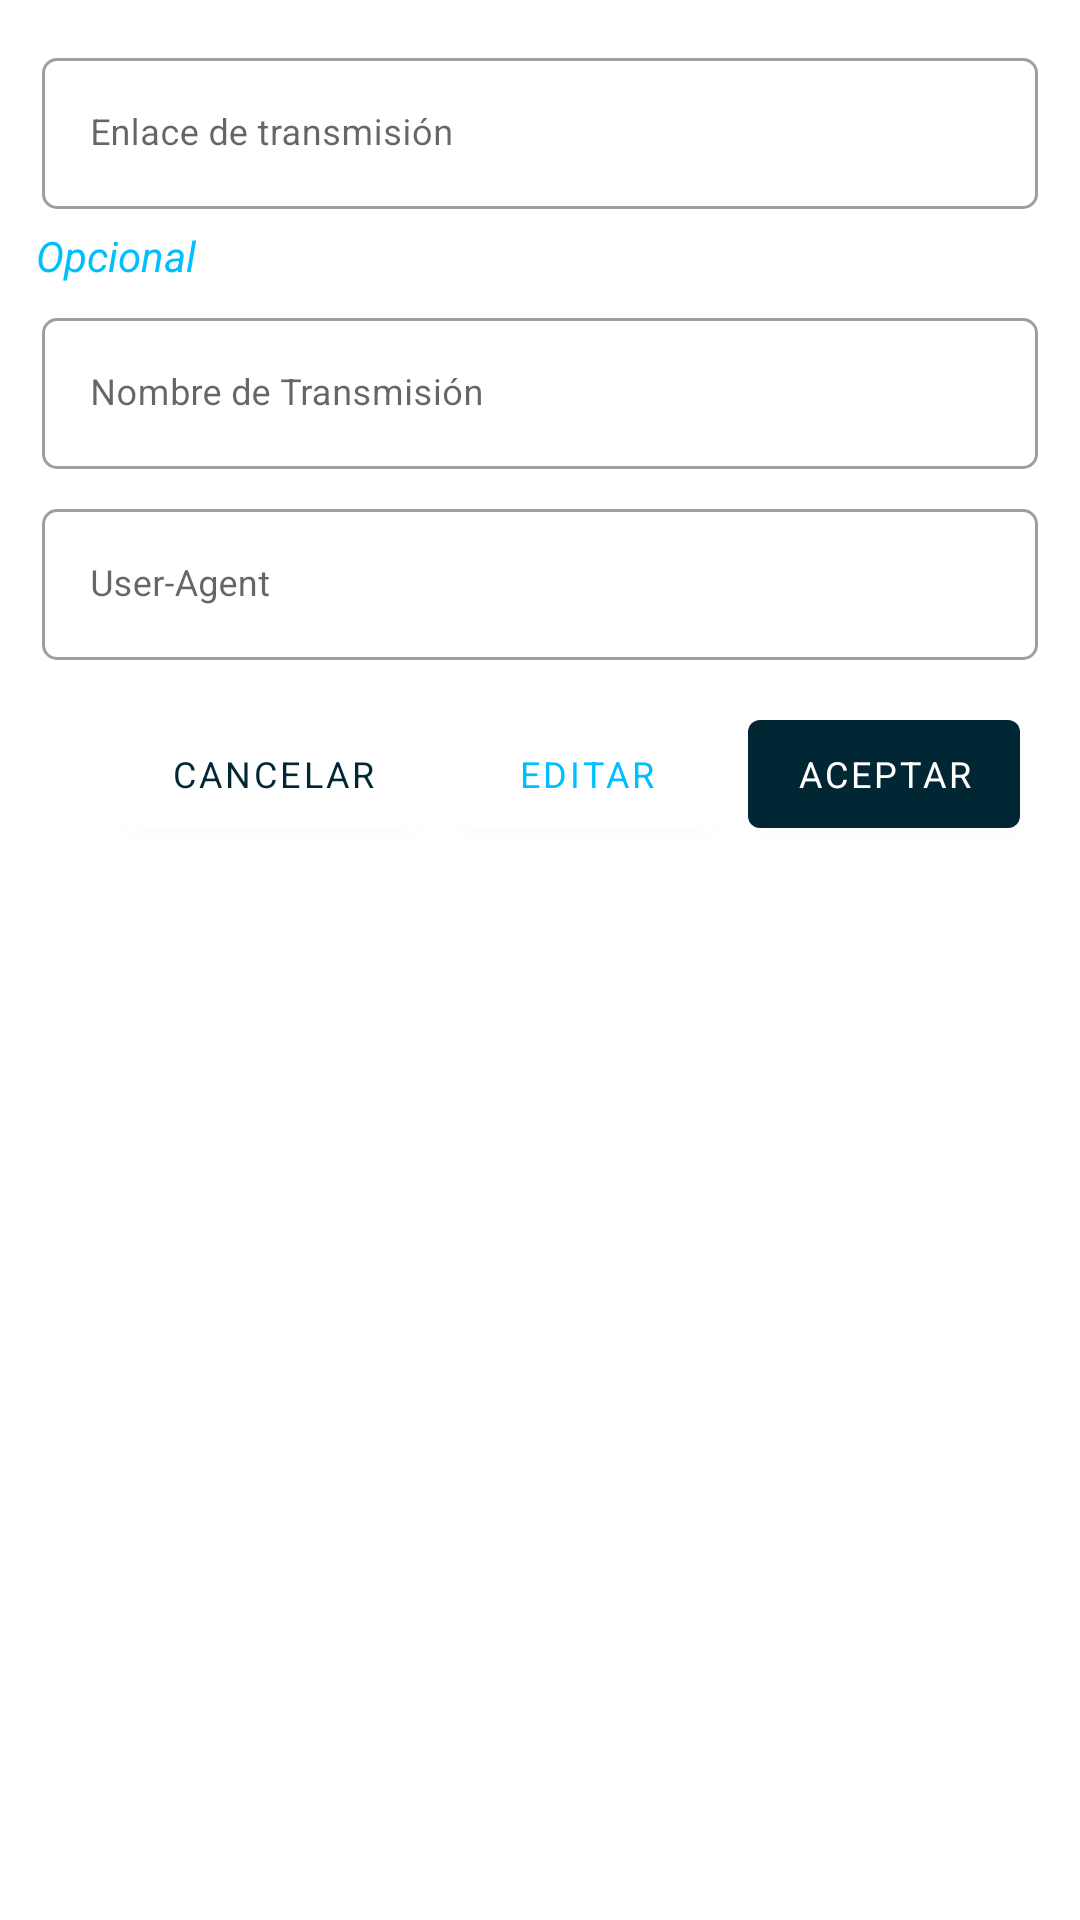

Here is an Android app screen rendered from its layout file. Give the layout XML and the strings, colors and styles it references.
<!-- AndroidManifest.xml: application theme Theme.JMXPlayer.NoActionBar -->
<!-- res/layout/custom_dialog_user_input.xml -->
<?xml version="1.0" encoding="utf-8"?>
<ScrollView xmlns:android="http://schemas.android.com/apk/res/android"
    xmlns:app="http://schemas.android.com/apk/res-auto"
    android:layout_width="match_parent"
    android:layout_height="wrap_content">

    <LinearLayout
        android:layout_width="match_parent"
        android:layout_height="wrap_content"
        android:orientation="vertical"
        android:padding="10dp">

        <com.google.android.material.textfield.TextInputLayout
            style="@style/Widget.MaterialComponents.TextInputLayout.OutlinedBox"
            android:layout_width="match_parent"
            android:layout_height="wrap_content"
            android:layout_margin="2dp"
            android:hint="@string/enter_stream_link"
            android:padding="2dp"
            app:boxCornerRadiusBottomEnd="5dp"
            app:boxCornerRadiusBottomStart="5dp"
            app:boxCornerRadiusTopEnd="5dp"
            app:boxCornerRadiusTopStart="5dp"
            app:endIconMode="clear_text">

            <com.google.android.material.textfield.TextInputEditText
                android:id="@+id/text_view_custom_stream_url"
                android:layout_width="match_parent"
                android:layout_height="wrap_content"
                android:nextFocusDown="@id/text_view_custom_stream_name"
                android:textSize="12sp" />
        </com.google.android.material.textfield.TextInputLayout>

        <TextView
            android:layout_width="match_parent"
            android:layout_height="wrap_content"
            android:layout_margin="2dp"
            android:clickable="false"
            android:text="@string/optional"
            android:textColor="@color/DeepSkyBlue"
            android:textSize="14sp"
            android:textStyle="italic" />

        <com.google.android.material.textfield.TextInputLayout
            style="@style/Widget.MaterialComponents.TextInputLayout.OutlinedBox"
            android:layout_width="match_parent"
            android:layout_height="wrap_content"
            android:layout_margin="2dp"
            android:hint="@string/enter_stream_name"
            android:padding="2dp"
            app:boxCornerRadiusBottomEnd="5dp"

            app:boxCornerRadiusBottomStart="5dp"
            app:boxCornerRadiusTopEnd="5dp"
            app:boxCornerRadiusTopStart="5dp"
            app:endIconMode="clear_text">

            <com.google.android.material.textfield.TextInputEditText
                android:id="@+id/text_view_custom_stream_name"
                android:layout_width="match_parent"
                android:layout_height="wrap_content"
                android:nextFocusDown="@id/text_view_custom_stream_user_agent"
                android:textSize="12sp" />
        </com.google.android.material.textfield.TextInputLayout>

        <com.google.android.material.textfield.TextInputLayout
            style="@style/Widget.MaterialComponents.TextInputLayout.OutlinedBox"
            android:layout_width="match_parent"
            android:layout_height="wrap_content"
            android:layout_margin="2dp"
            android:hint="@string/enter_ua"
            android:padding="2dp"
            app:boxCornerRadiusBottomEnd="5dp"

            app:boxCornerRadiusBottomStart="5dp"
            app:boxCornerRadiusTopEnd="5dp"
            app:boxCornerRadiusTopStart="5dp"
            app:endIconMode="clear_text">

            <com.google.android.material.textfield.TextInputEditText
                android:id="@+id/text_view_custom_stream_user_agent"
                android:layout_width="match_parent"
                android:layout_height="wrap_content"
                android:maxLines="4"
                android:nextFocusDown="@id/text_view_custom_stream_headers"
                android:textSize="12sp" />
        </com.google.android.material.textfield.TextInputLayout>

        <LinearLayout
            android:layout_width="match_parent"
            android:layout_height="wrap_content"
            android:layout_gravity="bottom|end"
            android:layout_margin="5dp"
            android:gravity="end"
            android:orientation="horizontal">


            <com.google.android.material.button.MaterialButton
                android:id="@+id/button_stream_cancel"
                style="@style/Widget.MaterialComponents.Button"
                android:layout_width="wrap_content"
                android:layout_height="wrap_content"
                android:layout_margin="5dp"
                android:text="@string/reject"
                android:textColor="@color/ic_launcher_background"
                android:textSize="12sp"
                app:backgroundTint="@color/White" />

            <com.google.android.material.button.MaterialButton
                android:id="@+id/button_stream_edit"
                style="@style/Widget.MaterialComponents.Button"
                android:layout_width="wrap_content"
                android:layout_height="wrap_content"
                android:layout_margin="5dp"
                android:text="@string/edit"
                android:textColor="@color/DeepSkyBlue"
                android:textSize="12sp"
                app:backgroundTint="@color/White" />

            <com.google.android.material.button.MaterialButton
                android:id="@+id/button_stream_confirm"
                style="@style/Widget.MaterialComponents.Button"
                android:layout_width="wrap_content"
                android:layout_height="wrap_content"
                android:layout_margin="5dp"
                android:text="@string/accept"
                android:textColor="@color/white"
                android:textSize="12sp" />
        </LinearLayout>

    </LinearLayout>

</ScrollView>
<!-- resources referenced by this layout -->
<resources>
  <color name="DeepSkyBlue">#00bfff</color>
  <color name="White">#FFFFFF</color>
  <color name="ic_launcher_background">#012734</color>
  <color name="white">#ffffff</color>
  <string name="accept">ACEPTAR</string>
  <string name="edit">EDITAR</string>
  <string name="enter_stream_link">Enlace de transmisión</string>
  <string name="enter_stream_name">Nombre de Transmisión</string>
  <string name="enter_ua">User-Agent</string>
  <string name="optional">Opcional</string>
  <string name="reject">CANCELAR</string>
  <style name="Theme.JMXPlayer.NoActionBar">
          <item name="android:windowNoTitle">true</item>
          <item name="android:windowActionBar">false</item>
          <item name="android:windowFullscreen">true</item>
          <item name="android:windowContentOverlay">@null</item>
      </style>
</resources>
